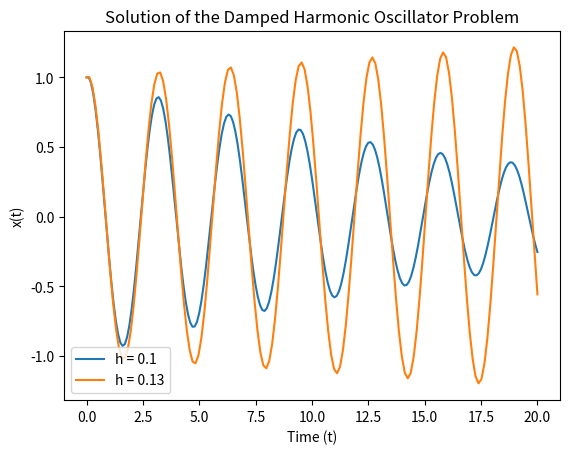

Python code for this plot:
# -*- coding: utf-8 -*-
"""
Created on Wed Aug 28 11:13:10 2024

[redacted]
"""


from numpy import*
import matplotlib.pyplot as plt

t0 = 0
tn = 20
x0 = 1
v0 = 0
h = 0.1                 # h = 0.12 is critical value
h1 = 0.13

def mat(h):
    
    f0 = array([x0, v0])
    f0_ = array([x0, v0])
    
    D = array([[1, h],                  # coefficient matrix for d2x/dt2 = -0.5dx/dt - 4x
               [-4*h, 1-h*0.5]])
    det = (1 - 0.5*h + 4*h**2)          # determinant
    
    D_inv = array([[ (1-h*0.5)/det, -h/det ],   # Inverse matrix 
               [ 4*h/det, 1/det ]])
    
    n = int((tn - t0)/ h)
    t = linspace(t0, tn, n + 1)
    
    f, f1 = [], []
    f.append(f0)
    f1.append(f0)
    
    for i in range(n):
        f0 = dot(D, f0)
        f.append(f0)
        
        f0_ = dot(D_inv, f0_)
        f1.append(f0_)
        
    f = array(f)
    f1 = array(f1)
    return t, f, f1

t, f, f1 = mat(h)
t_, f_, f1_ = mat(h1) 

plt.plot(t, f[:, 0], t_, f_[:, 0])
plt.xlabel('Time (t)')
plt.ylabel('x(t)')
plt.title('Solution of the Damped Harmonic Oscillator Problem')
plt.legend([f"h = {h}", f"h = {h1}"])




